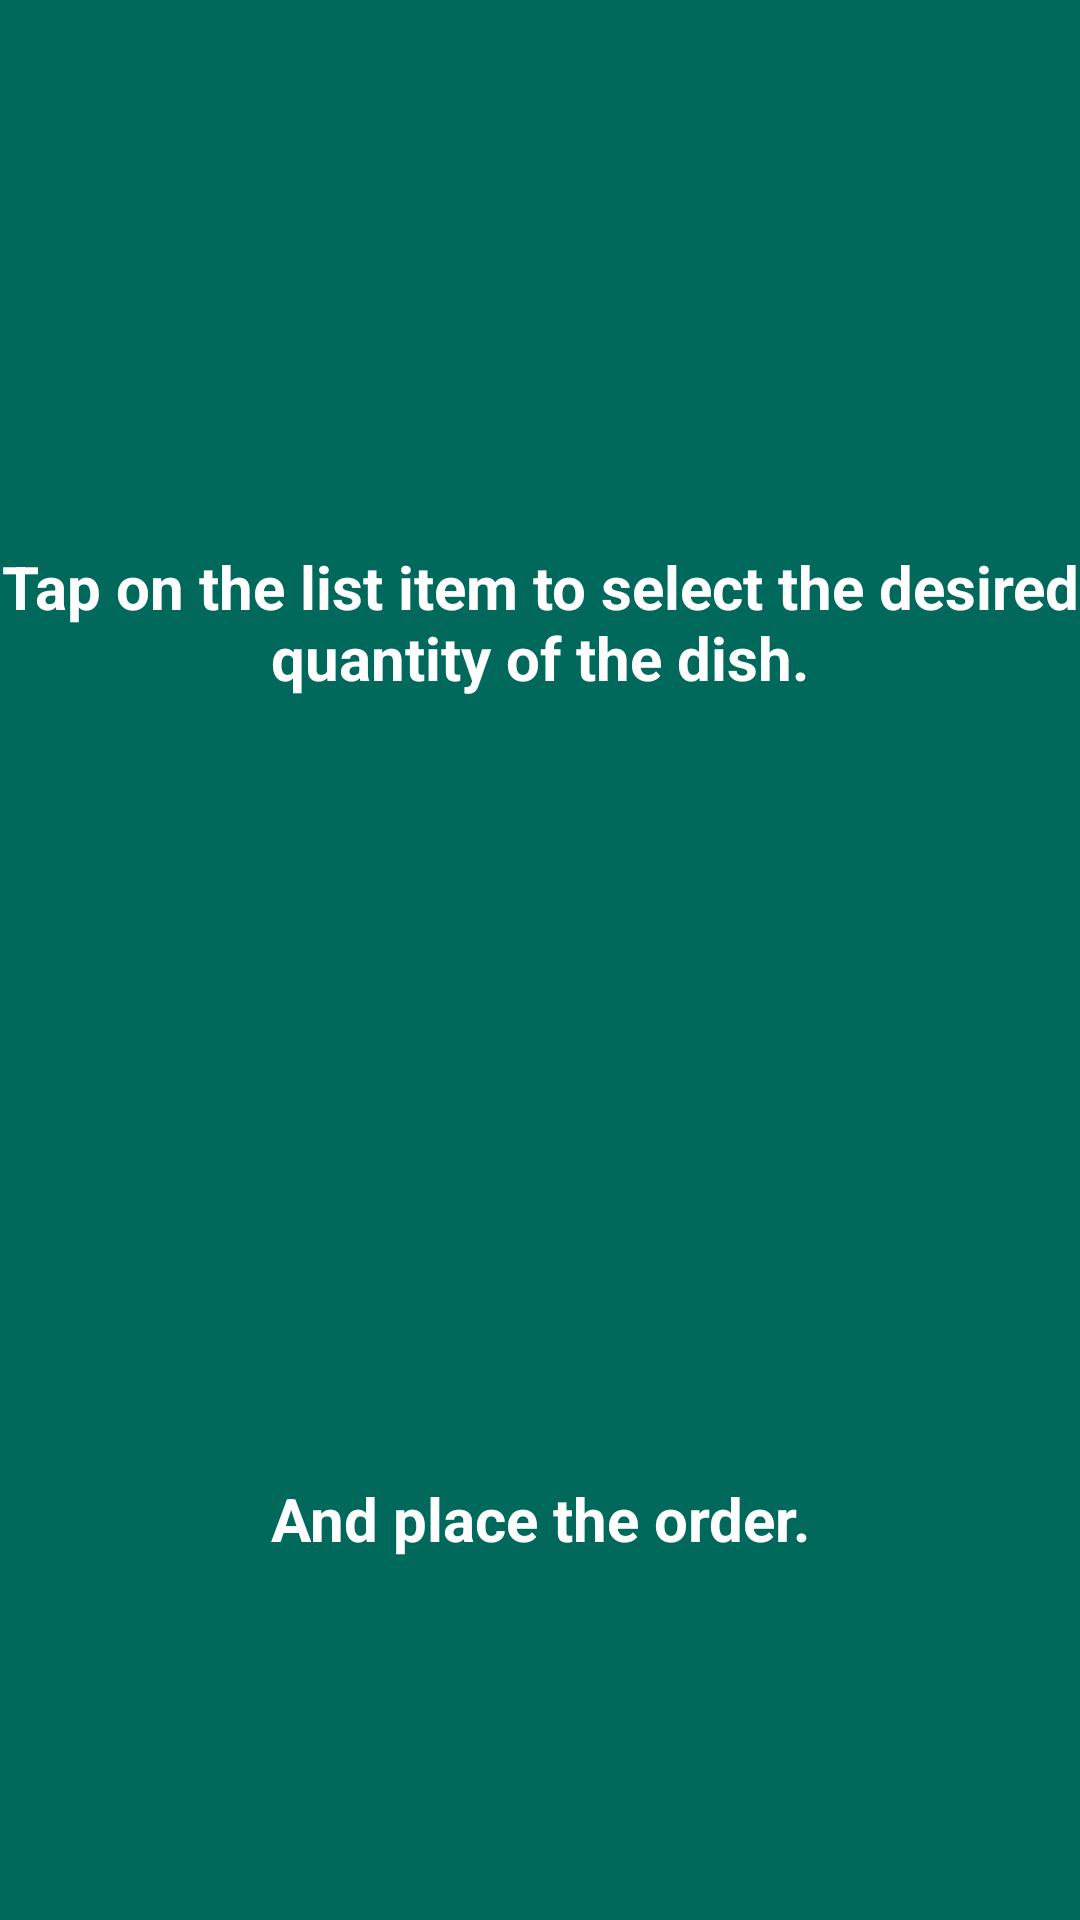

Produce the Android XML layout that renders to this screen, including the resource entries it uses.
<!-- AndroidManifest.xml: application theme AppTheme -->
<!-- res/layout/fragment_tut2.xml -->
<FrameLayout xmlns:android="http://schemas.android.com/apk/res/android"
    xmlns:tools="http://schemas.android.com/tools"
    android:layout_width="match_parent"
    android:layout_height="match_parent"
    android:background="@color/colorPrimary"
    tools:context="com.teamnamenotfoundexception.hoteller.fragments.Tut2Fragment">

    <LinearLayout
        android:layout_width="match_parent"
        android:layout_height="match_parent"
        android:orientation="vertical">


    <ImageView
        android:layout_width="match_parent"
        android:layout_height="150dp"
        android:layout_marginTop="20dp"
        android:src="@drawable/touch_item2"
        android:layout_margin="6dp"
        android:id="@+id/img"/>

        <TextView
            android:layout_width="match_parent"
            android:layout_height="wrap_content"
            android:textAppearance="@style/Base.TextAppearance.AppCompat.Medium"
            android:textStyle="bold"
            android:textColor="@color/white"

            android:layout_marginTop="20dp"
            android:textSize="20sp"
            android:text="Tap on the list item to select the desired quantity of the dish."
            android:textAlignment="center"/>

        <ImageView
            android:layout_width="match_parent"
            android:layout_height="220dp"
            android:layout_marginTop="20dp"
            android:src="@drawable/touch_dialog2"/>
        <TextView
            android:layout_width="match_parent"
            android:layout_height="wrap_content"
            android:textAppearance="@style/Base.TextAppearance.AppCompat.Medium"
            android:textStyle="bold"
            android:textColor="@color/white"

            android:layout_marginTop="20dp"
            android:textSize="20sp"
            android:text="And place the order."
            android:textAlignment="center"/>

    </LinearLayout>

</FrameLayout>
<!-- resources referenced by this layout -->
<resources>
  <color name="colorPrimary">#00695C</color>
  <color name="white">#FFFFFF</color>
  <style name="AppTheme" parent="Theme.AppCompat.Light.NoActionBar">
          
          <item name="colorPrimary">@color/colorPrimary</item>
          <item name="colorPrimaryDark">@color/colorPrimaryDark</item>
          <item name="colorAccent">@color/colorAccent</item>
      </style>
  <color name="colorPrimaryDark">#004D40</color>
  <color name="colorAccent">#ec0731</color>
</resources>
